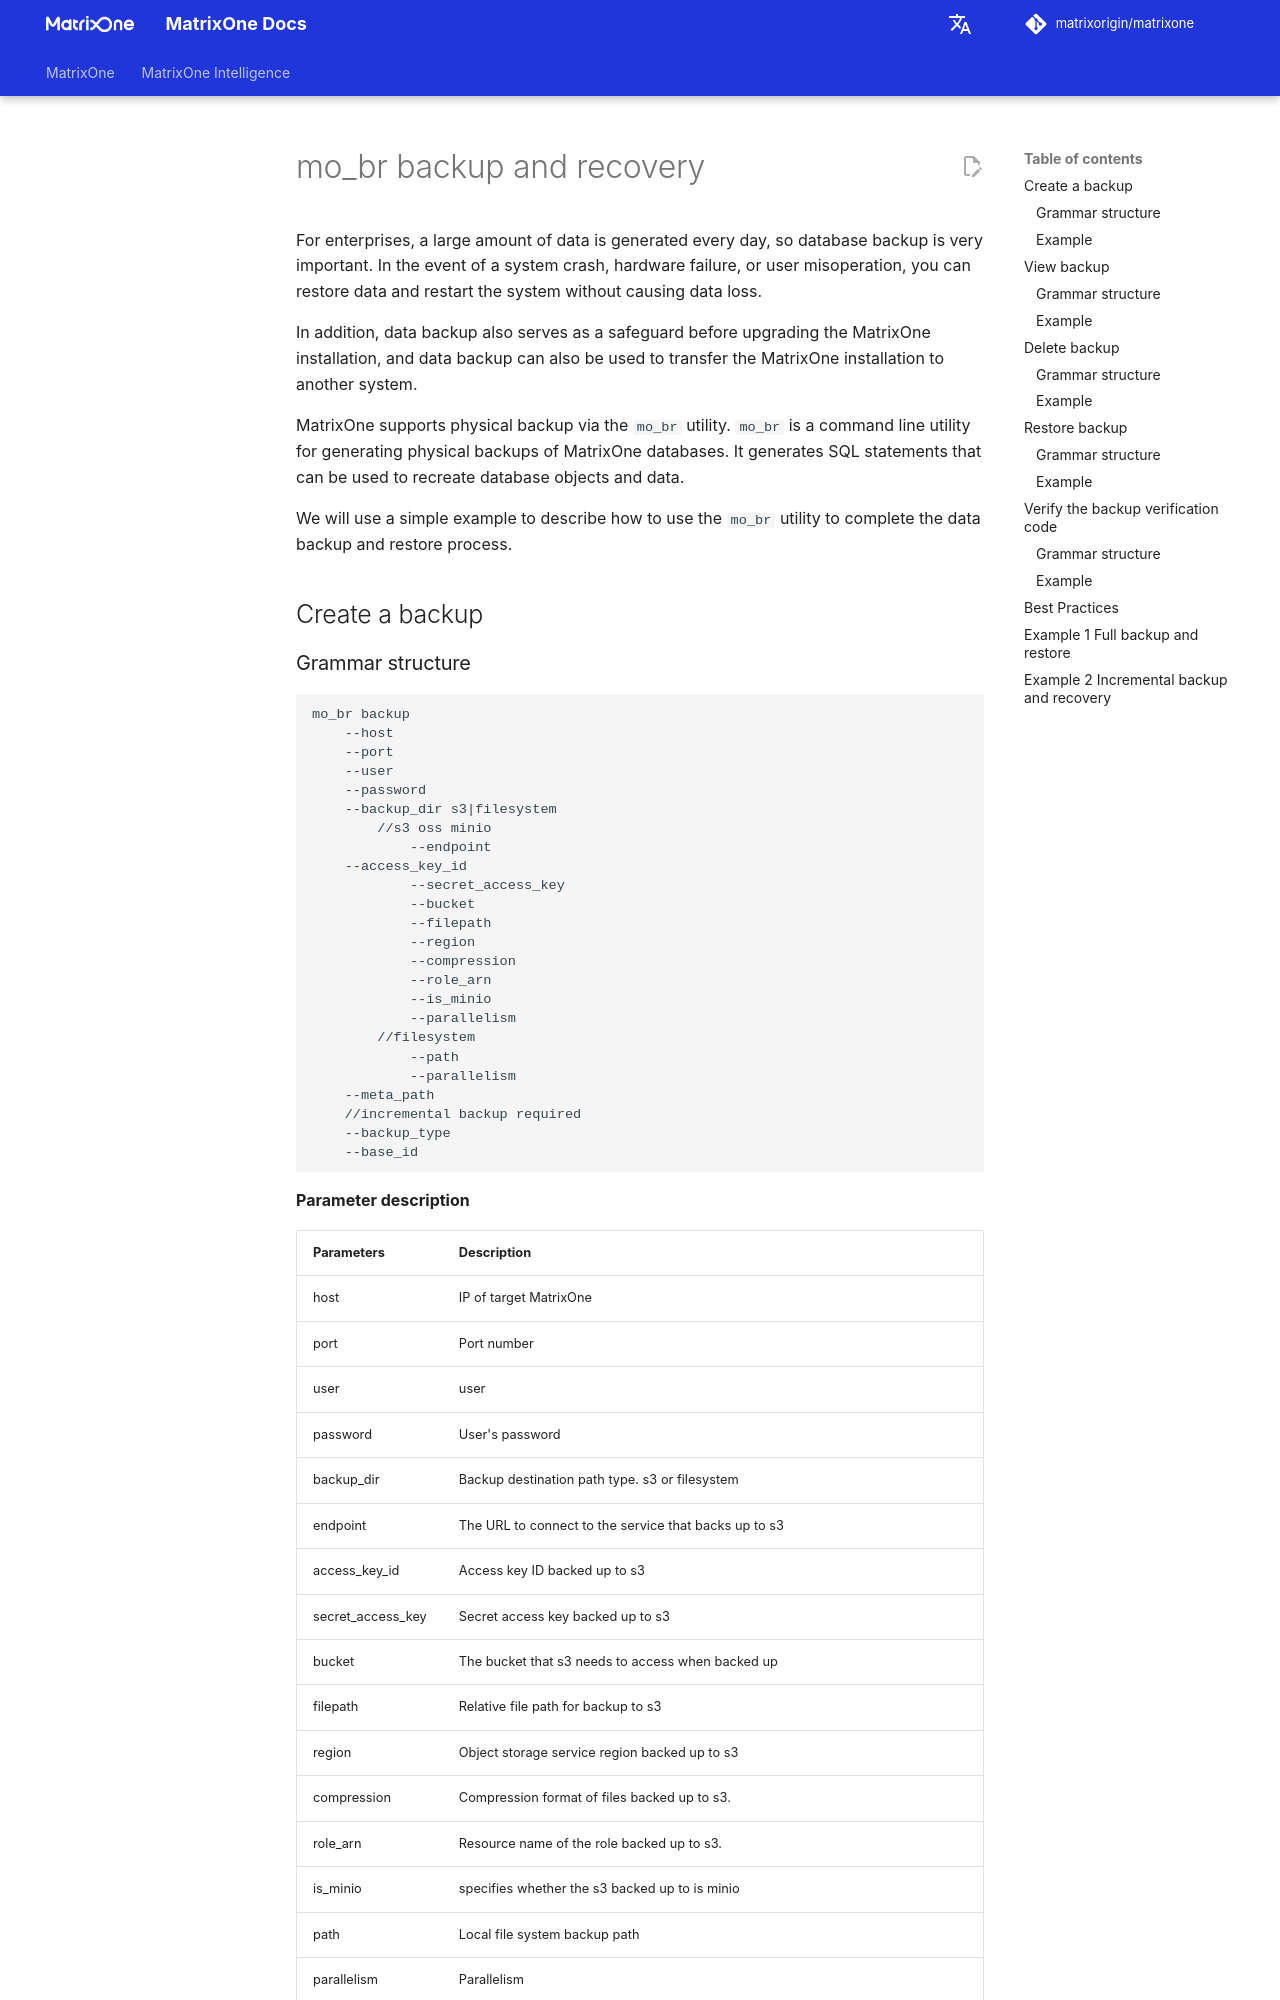

repository: matrixorigin/matrixorigin.io · page: v26.3.0.10/MatrixOne/Maintain/backup-restore/mobr-backup-restore/mobr-backup-restore/index.html · generator: mkdocs

# mo_br backup and recovery

For enterprises, a large amount of data is generated every day, so database backup is very important. In the event of a system crash, hardware failure, or user misoperation, you can restore data and restart the system without causing data loss.

In addition, data backup also serves as a safeguard before upgrading the MatrixOne installation, and data backup can also be used to transfer the MatrixOne installation to another system.

MatrixOne supports physical backup via the `mo_br` utility. `mo_br` is a command line utility for generating physical backups of MatrixOne databases. It generates SQL statements that can be used to recreate database objects and data.

We will use a simple example to describe how to use the `mo_br` utility to complete the data backup and restore process.

## Create a backup

### Grammar structure

```
mo_br backup
    --host
    --port
    --user
    --password
    --backup_dir s3|filesystem
        //s3 oss minio
            --endpoint
    --access_key_id
            --secret_access_key
            --bucket
            --filepath
            --region
            --compression
            --role_arn
            --is_minio
            --parallelism
        //filesystem
            --path
            --parallelism
    --meta_path
    //incremental backup required
    --backup_type
    --base_id
```

**Parameter description**

| Parameters | Description |
| ----| ----|
|host | IP of target MatrixOne|
|port|Port number|
|user| user|
|password | User's password|
|backup_dir | Backup destination path type. s3 or filesystem|
|endpoint| The URL to connect to the service that backs up to s3|
|access_key_id| Access key ID backed up to s3|
|secret_access_key| Secret access key backed up to s3|
|bucket| The bucket that s3 needs to access when backed up|
|filepath| Relative file path for backup to s3|
|region| Object storage service region backed up to s3|
|compression| Compression format of files backed up to s3. |
|role_arn| Resource name of the role backed up to s3. |
|is_minio| specifies whether the s3 backed up to is minio|
|path| Local file system backup path|
|parallelism|Parallelism|
|meta_path|Specifies the meta file location. Can only be a path in the file system. If not specified, the default is the mo_br.meta file in the same directory. |
|backup_type|Specifies the backup type as incremental backup, incremental. |
|base_id|The ID of the last backup, mainly used to determine the timestamp of the last backup. |
